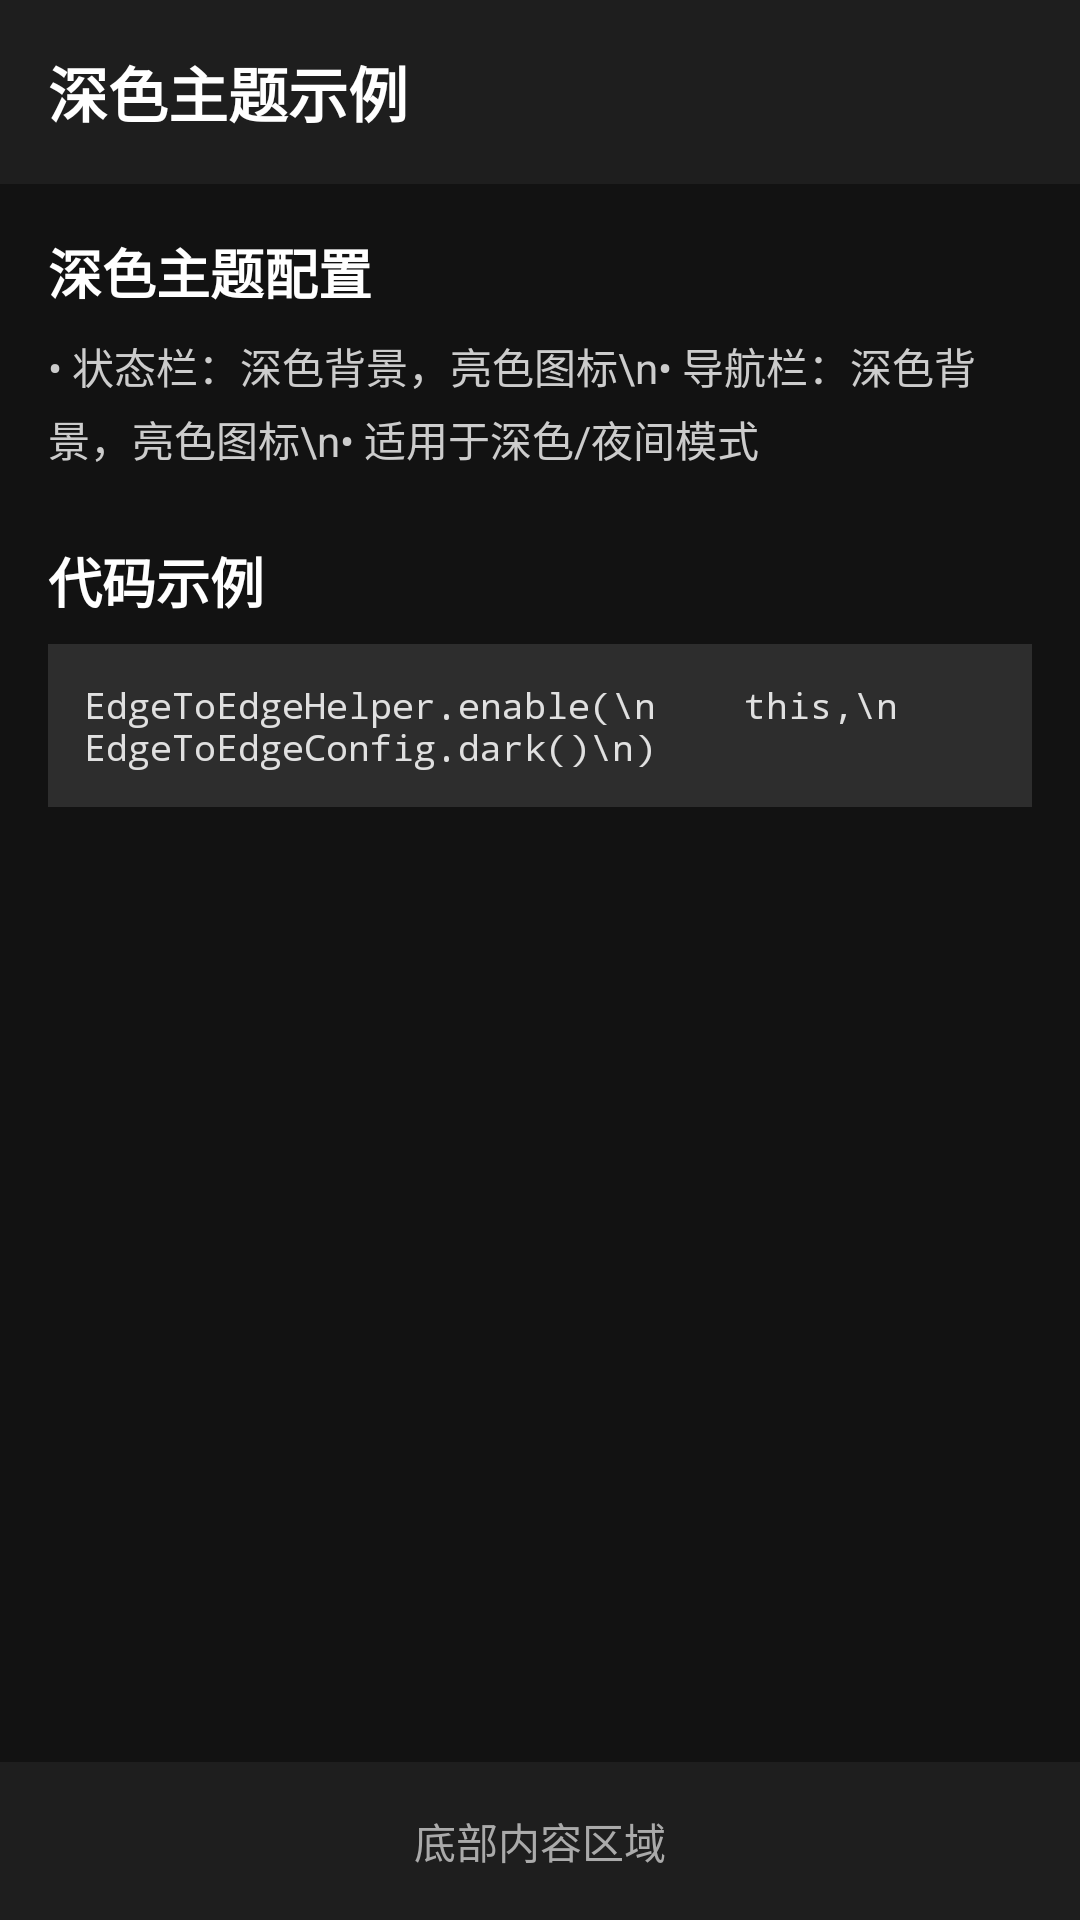

Produce the Android XML layout that renders to this screen, including the resource entries it uses.
<!-- AndroidManifest.xml: application theme Theme.AndroidUtils -->
<!-- res/layout/activity_dark_theme_edge.xml -->
<?xml version="1.0" encoding="utf-8"?>
<LinearLayout xmlns:android="http://schemas.android.com/apk/res/android"
    android:layout_width="match_parent"
    android:layout_height="match_parent"
    android:orientation="vertical"
    android:background="#121212">

    <TextView
        android:layout_width="match_parent"
        android:layout_height="wrap_content"
        android:background="#1E1E1E"
        android:padding="16dp"
        android:text="深色主题示例"
        android:textColor="#FFFFFF"
        android:textSize="20sp"
        android:textStyle="bold" />

    <LinearLayout
        android:layout_width="match_parent"
        android:layout_height="0dp"
        android:layout_weight="1"
        android:orientation="vertical"
        android:padding="16dp">

        <TextView
            android:layout_width="wrap_content"
            android:layout_height="wrap_content"
            android:text="深色主题配置"
            android:textColor="#FFFFFF"
            android:textSize="18sp"
            android:textStyle="bold" />

        <TextView
            android:layout_width="wrap_content"
            android:layout_height="wrap_content"
            android:layout_marginTop="8dp"
            android:textColor="#CCCCCC"
            android:text="• 状态栏：深色背景，亮色图标\n• 导航栏：深色背景，亮色图标\n• 适用于深色/夜间模式"
            android:lineSpacingExtra="4dp" />

        <TextView
            android:layout_width="wrap_content"
            android:layout_height="wrap_content"
            android:layout_marginTop="24dp"
            android:text="代码示例"
            android:textColor="#FFFFFF"
            android:textSize="18sp"
            android:textStyle="bold" />

        <TextView
            android:layout_width="wrap_content"
            android:layout_height="wrap_content"
            android:layout_marginTop="8dp"
            android:fontFamily="monospace"
            android:background="#2D2D2D"
            android:padding="12dp"
            android:textColor="#E0E0E0"
            android:text="EdgeToEdgeHelper.enable(\n    this,\n    EdgeToEdgeConfig.dark()\n)"
            android:textSize="12sp" />

    </LinearLayout>

    <TextView
        android:layout_width="match_parent"
        android:layout_height="wrap_content"
        android:background="#1E1E1E"
        android:padding="16dp"
        android:gravity="center"
        android:textColor="#AAAAAA"
        android:text="底部内容区域" />

</LinearLayout>
<!-- resources referenced by this layout -->
<resources>
  <style name="Theme.AndroidUtils" parent="Base.Theme.AndroidUtils" />
  <style name="Base.Theme.AndroidUtils" parent="Theme.Material3.Light.NoActionBar">
          
          
      </style>
</resources>
